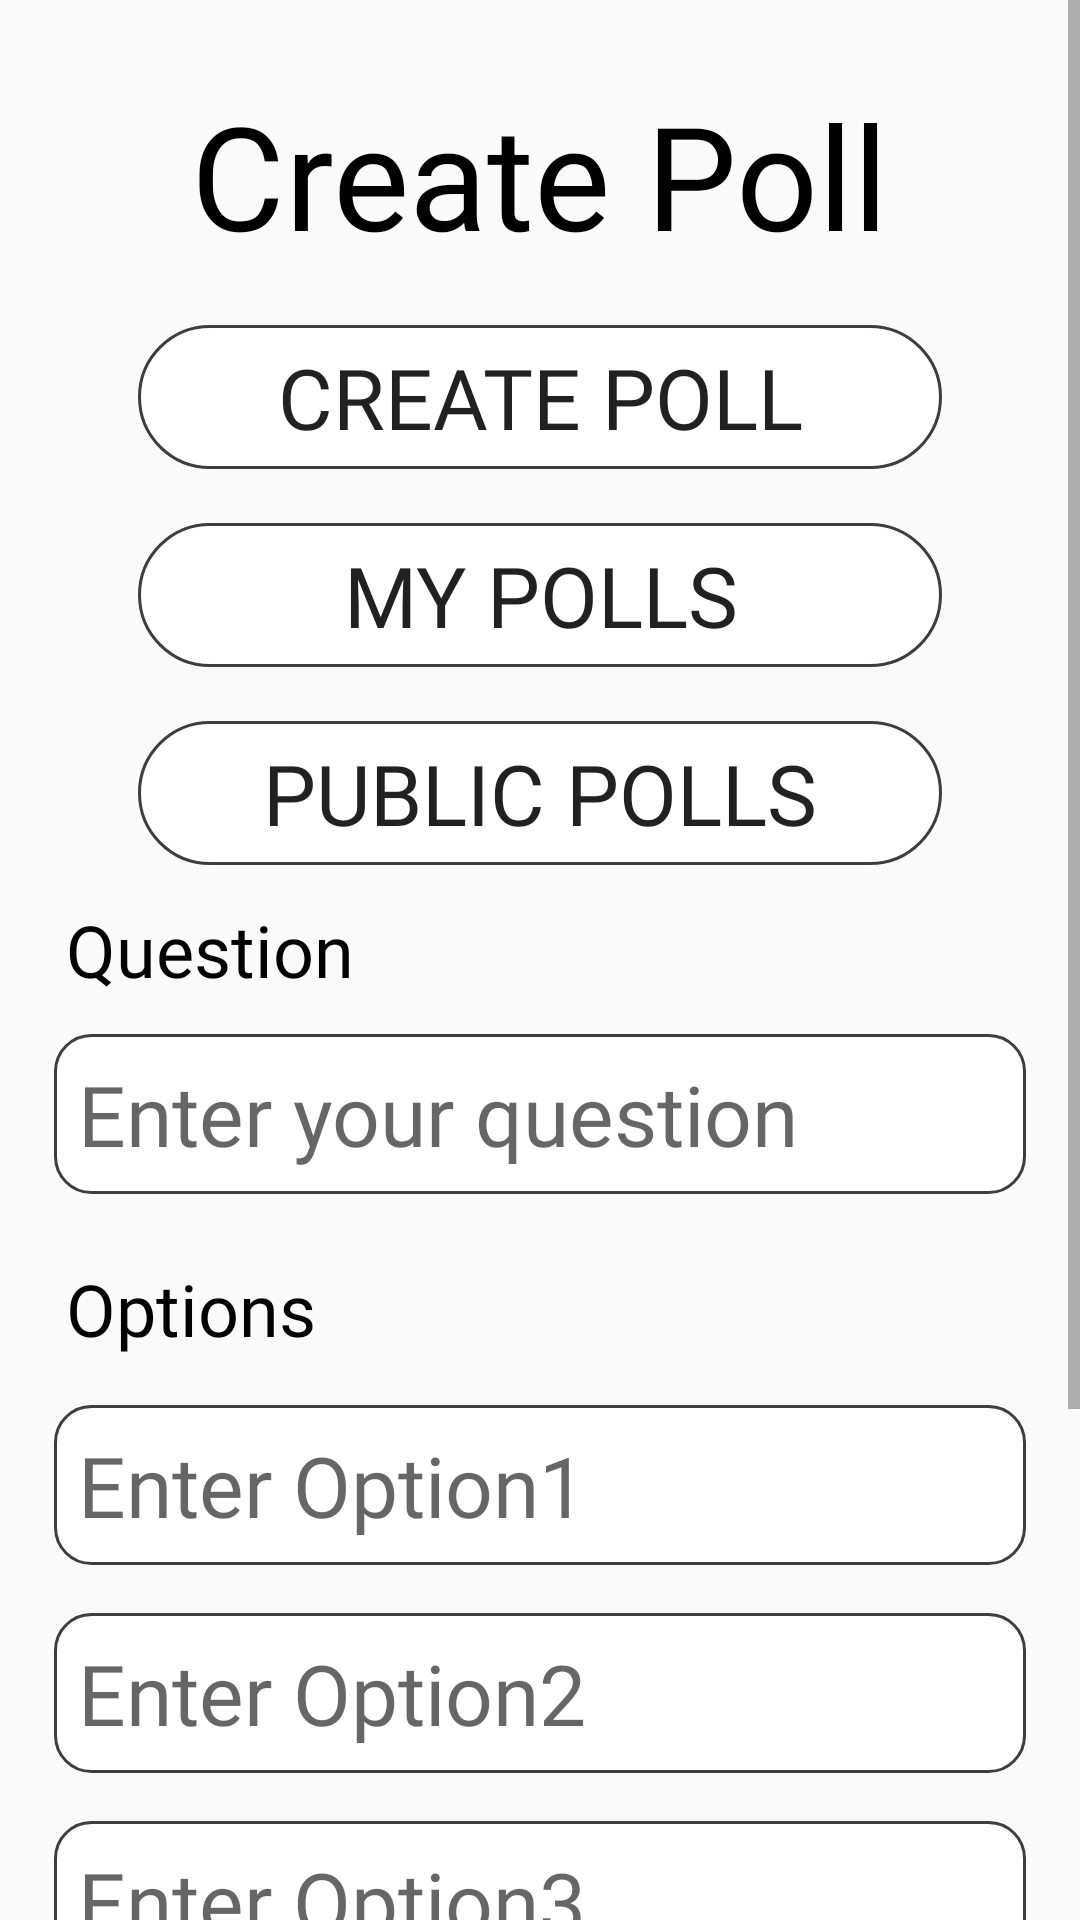

The Android layout XML behind this screen, and the referenced resources:
<!-- AndroidManifest.xml: application theme Theme.LivePolls -->
<!-- res/layout/fragment_create_poll.xml -->
<?xml version="1.0" encoding="utf-8"?>
<FrameLayout xmlns:android="http://schemas.android.com/apk/res/android"
    xmlns:tools="http://schemas.android.com/tools"
    android:layout_width="match_parent"
    android:layout_height="match_parent"
    tools:context=".fragment.CreatePollFragment">

    <ScrollView
        android:layout_width="match_parent"
        android:layout_height="wrap_content"
        tools:ignore="UselessParent">

        <RelativeLayout
            android:layout_width="match_parent"
            android:layout_height="wrap_content"
            android:padding="18dp">

            <TextView
                android:id="@+id/title_CreatePoll"
                android:layout_width="wrap_content"
                android:layout_height="wrap_content"
                android:layout_centerHorizontal="true"
                android:layout_marginTop="8dp"
                android:fontFamily="@font/happymonkey_regular"
                android:text="Create Poll"
                android:textAlignment="center"
                android:textColor="@color/black"
                android:textSize="48sp" />

            <androidx.appcompat.widget.AppCompatButton
                android:id="@+id/btnCreatePollOptions"
                android:layout_width="match_parent"
                android:layout_height="wrap_content"
                android:layout_below="@id/title_CreatePoll"
                android:layout_centerHorizontal="true"
                android:layout_marginHorizontal="28dp"
                android:layout_marginTop="18dp"
                android:background="@drawable/button_white_round_corner"
                android:fontFamily="@font/happymonkey_regular"
                android:text="Create Poll"
                android:textSize="28sp" />

            <androidx.appcompat.widget.AppCompatButton
                android:id="@+id/btnMyPollsOptions"
                android:layout_width="match_parent"
                android:layout_height="wrap_content"
                android:layout_below="@id/btnCreatePollOptions"
                android:layout_centerHorizontal="true"
                android:layout_marginHorizontal="28dp"
                android:layout_marginTop="18dp"
                android:background="@drawable/button_white_round_corner"
                android:fontFamily="@font/happymonkey_regular"
                android:text="My Polls"
                android:textSize="28sp" />

            <androidx.appcompat.widget.AppCompatButton
                android:id="@+id/btnPublicPollsOptions"
                android:layout_width="match_parent"
                android:layout_height="wrap_content"
                android:layout_below="@id/btnMyPollsOptions"
                android:layout_centerHorizontal="true"
                android:layout_marginHorizontal="28dp"
                android:layout_marginTop="18dp"
                android:background="@drawable/button_white_round_corner"
                android:fontFamily="@font/happymonkey_regular"
                android:text="Public Polls"
                android:textSize="28sp" />

            <TextView
                android:id="@+id/title_Question"
                android:layout_width="match_parent"
                android:layout_height="wrap_content"
                android:layout_below="@+id/btnPublicPollsOptions"
                android:layout_marginTop="8dp"
                android:fontFamily="@font/happymonkey_regular"
                android:padding="4dp"
                android:text="Question"
                android:textColor="@color/black"
                android:textSize="24sp" />

            <EditText
                android:id="@+id/etQuestion"
                android:layout_width="match_parent"
                android:layout_height="wrap_content"
                android:layout_below="@+id/title_Question"
                android:layout_marginTop="8dp"
                android:background="@drawable/edittext_corner"
                android:fontFamily="@font/happymonkey_regular"
                android:hint="Enter your question"
                android:padding="8dp"
                android:textColor="@color/black"
                android:textSize="28sp" />

            <TextView
                android:id="@+id/title_Options"
                android:layout_width="match_parent"
                android:layout_height="wrap_content"
                android:layout_below="@+id/etQuestion"
                android:layout_marginTop="18dp"
                android:fontFamily="@font/happymonkey_regular"
                android:padding="4dp"
                android:text="Options"
                android:textColor="@color/black"
                android:textSize="24sp" />

            <EditText
                android:id="@+id/etOption1"
                android:layout_width="match_parent"
                android:layout_height="wrap_content"
                android:layout_below="@+id/title_Options"
                android:layout_marginTop="12dp"
                android:background="@drawable/edittext_corner"
                android:fontFamily="@font/happymonkey_regular"
                android:hint="Enter Option1"
                android:padding="8dp"
                android:textColor="@color/black"
                android:textSize="28sp" />

            <EditText
                android:id="@+id/etOption2"
                android:layout_width="match_parent"
                android:layout_height="wrap_content"
                android:layout_below="@+id/etOption1"
                android:layout_marginTop="16dp"
                android:background="@drawable/edittext_corner"
                android:fontFamily="@font/happymonkey_regular"
                android:hint="Enter Option2"
                android:padding="8dp"
                android:textColor="@color/black"
                android:textSize="28sp" />

            <EditText
                android:id="@+id/etOption3"
                android:layout_width="match_parent"
                android:layout_height="wrap_content"
                android:layout_below="@+id/etOption2"
                android:layout_marginTop="16dp"
                android:background="@drawable/edittext_corner"
                android:fontFamily="@font/happymonkey_regular"
                android:hint="Enter Option3"
                android:padding="8dp"
                android:textColor="@color/black"
                android:textSize="28sp" />

            <EditText
                android:id="@+id/etOption4"
                android:layout_width="match_parent"
                android:layout_height="wrap_content"
                android:layout_below="@+id/etOption3"
                android:layout_marginTop="16dp"
                android:background="@drawable/edittext_corner"
                android:fontFamily="@font/happymonkey_regular"
                android:hint="Enter Option4"
                android:padding="8dp"
                android:textColor="@color/black"
                android:textSize="28sp" />

            <CheckBox
                android:id="@+id/publicCheck"
                android:layout_width="wrap_content"
                android:layout_height="wrap_content"
                android:layout_below="@id/etOption4"
                android:layout_centerHorizontal="true"
                android:layout_marginTop="16dp"
                android:checked="true"
                android:text="Public"
                android:textSize="28sp" />

            <androidx.appcompat.widget.AppCompatButton
                android:id="@+id/btnCreatePoll"
                android:layout_width="match_parent"
                android:layout_height="wrap_content"
                android:layout_below="@id/publicCheck"
                android:layout_centerHorizontal="true"
                android:layout_marginTop="18dp"
                android:background="@drawable/button_white_round_corner"
                android:fontFamily="@font/happymonkey_regular"
                android:padding="8dp"
                android:text="Create Poll"
                android:textSize="28sp" />
        </RelativeLayout>
    </ScrollView>

</FrameLayout>
<!-- resources referenced by this layout -->
<resources>
  <color name="black">#FF000000</color>
  <!-- drawable button_white_round_corner (drawable) -->
  <?xml version="1.0" encoding="utf-8"?>
  <shape xmlns:android="http://schemas.android.com/apk/res/android"
      android:shape="rectangle">
  
      <solid android:color="#ffffff"/>
      <corners android:radius="25dp"/>
      <stroke
          android:color="@color/light_black"
          android:width="1dp"/>
  
  </shape>
  <!-- drawable edittext_corner (drawable) -->
  <?xml version="1.0" encoding="utf-8"?>
  <shape xmlns:android="http://schemas.android.com/apk/res/android"
      android:shape="rectangle">
  
      <solid android:color="#ffffff"/>
      <corners android:radius="12dp"/>
      <stroke
          android:color="@color/light_black"
          android:width="1dp"/>
  
  </shape>
  <style name="Theme.LivePolls" parent="Theme.AppCompat.Light">
          
          <item name="colorPrimary">@color/purple_400</item>
          <item name="colorPrimaryVariant">@color/purple_500</item>
          <item name="colorOnPrimary">@color/white</item>
  
          
          <item name="colorSecondary">@color/teal_200</item>
          <item name="colorSecondaryVariant">@color/teal_700</item>
          <item name="colorOnSecondary">@color/black</item>
  
          
          <item name="android:statusBarColor" tools:targetApi="l">?attr/colorPrimaryVariant</item>
          
      </style>
  <color name="light_black">#C1000000</color>
  <color name="purple_400">#7E57C2</color>
  <color name="purple_500">#FF6200EE</color>
  <color name="white">#FFFFFFFF</color>
  <color name="teal_200">#FF03DAC5</color>
  <color name="teal_700">#FF018786</color>
</resources>
